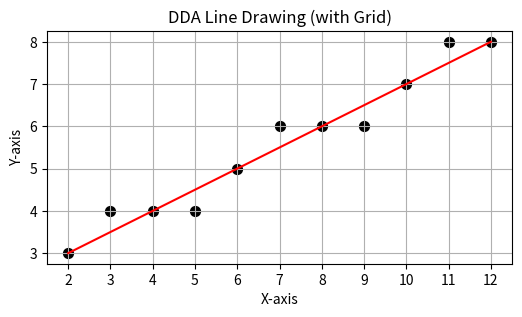

Reproduce this figure in Python.
import matplotlib.pyplot as plt

def dda_line_with_grid(x1, y1, x2, y2):
    dx = x2 - x1
    dy = y2 - y1
    m = dy / dx if dx != 0 else float('inf')

    x_points, y_points = [], []

    # Case 1: |slope| <= 1 → step in x
    if abs(m) <= 1:
        if x1 > x2:  # ensure left to right
            x1, y1, x2, y2 = x2, y2, x1, y1
        x, y = x1, y1
        while x <= x2:
            x_points.append(round(x))
            y_points.append(round(y))
            x += 1
            y += m

    # Case 2: |slope| > 1 → step in y
    else:
        if y1 > y2:  # ensure bottom to top
            x1, y1, x2, y2 = x2, y2, x1, y1
        x, y = x1, y1
        while y <= y2:
            x_points.append(round(x))
            y_points.append(round(y))
            y += 1
            x += 1 / m

    # ---- Plotting ----
    plt.figure(figsize=(6,6))

    # Draw grid
    plt.grid(True, which='both')
    plt.xticks(range(min(x1, x2) - 2, max(x1, x2) + 3))
    plt.yticks(range(min(y1, y2) - 2, max(y1, y2) + 3))

    # Draw ideal line (red)
    plt.plot([x1, x2], [y1, y2], color='red')

    # Draw selected pixels (black dots)
    plt.scatter(x_points, y_points, color='black', s=50)

    plt.title("DDA Line Drawing (with Grid)")
    plt.xlabel("X-axis")
    plt.ylabel("Y-axis")
    plt.gca().set_aspect('equal', adjustable='box')
    plt.show()


# ---- Example Run ----
dda_line_with_grid(2, 3, 12, 8)
